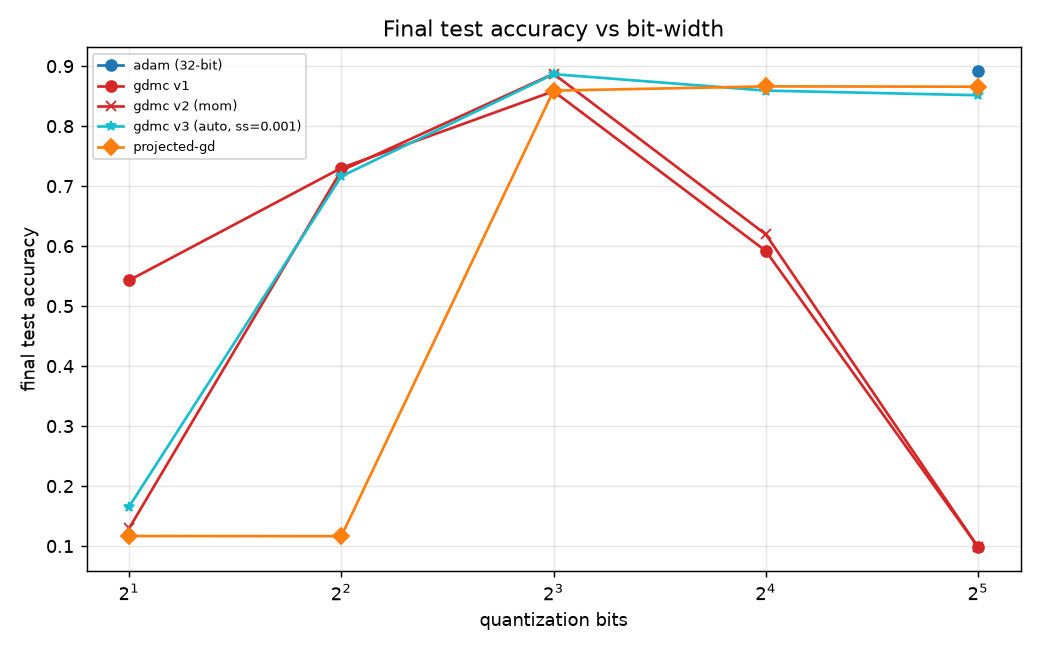

Source data for this figure (header and first rows):
variant, bits, final_test_acc, best_test_acc
adam (32-bit), 32, 0.8919, 0.8938
gdmc v1, 2, 0.543, 0.6222
gdmc v1, 4, 0.7303, 0.7544
gdmc v1, 8, 0.8582, 0.8597
gdmc v1, 16, 0.5919, 0.5919
gdmc v1, 32, 0.09847, 0.09847
gdmc v2 (mom), 2, 0.1293, 0.2919
gdmc v2 (mom), 4, 0.7259, 0.7922
gdmc v2 (mom), 8, 0.8872, 0.8872
gdmc v2 (mom), 16, 0.6196, 0.6196
gdmc v2 (mom), 32, 0.09847, 0.09847
gdmc v3 (auto, ss=0.001), 2, 0.1655, 0.3543
gdmc v3 (auto, ss=0.001), 4, 0.7163, 0.7864
gdmc v3 (auto, ss=0.001), 8, 0.8867, 0.8867
gdmc v3 (auto, ss=0.001), 16, 0.8593, 0.8593
gdmc v3 (auto, ss=0.001), 32, 0.8515, 0.8515
projected-gd, 2, 0.1167, 0.1167
projected-gd, 4, 0.1164, 0.1164
projected-gd, 8, 0.8592, 0.8646
projected-gd, 16, 0.8663, 0.8681
projected-gd, 32, 0.8657, 0.8685
